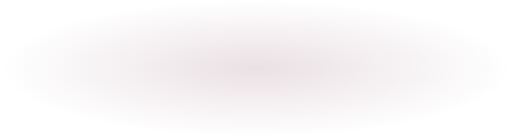
t = 0.00 s
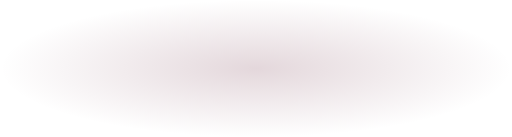
t = 0.53 s
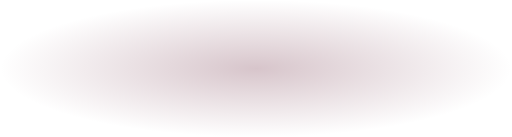
t = 1.58 s
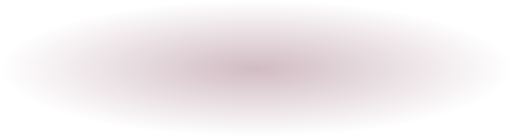
t = 2.10 s
t = 2.63 s: frame unchanged from t = 1.58 s, image omitted
t = 3.68 s: frame unchanged from t = 0.53 s, image omitted

The animated SVG that drew these frames (rendered in a browser with its animation timeline set to each time). Animation: 1 SMIL element (animate=1); one cycle of 4.20 s, repeats indefinitely.

<svg xmlns="http://www.w3.org/2000/svg" viewBox="0 0 600 160" preserveAspectRatio="none" width="600" height="160" role="img" aria-label="Soft pulsing burgundy glow"><defs><radialGradient id="g"><stop offset="0" stop-color="#641E35" stop-opacity=".30"/><stop offset=".6" stop-color="#641E35" stop-opacity=".12"/><stop offset="1" stop-color="#641E35" stop-opacity="0"/></radialGradient></defs><ellipse cx="300" cy="80" rx="300" ry="80" fill="url(#g)" opacity="1"><animate attributeName="opacity" values=".45;1;.45" dur="4.2s" repeatCount="indefinite"/></ellipse></svg>
